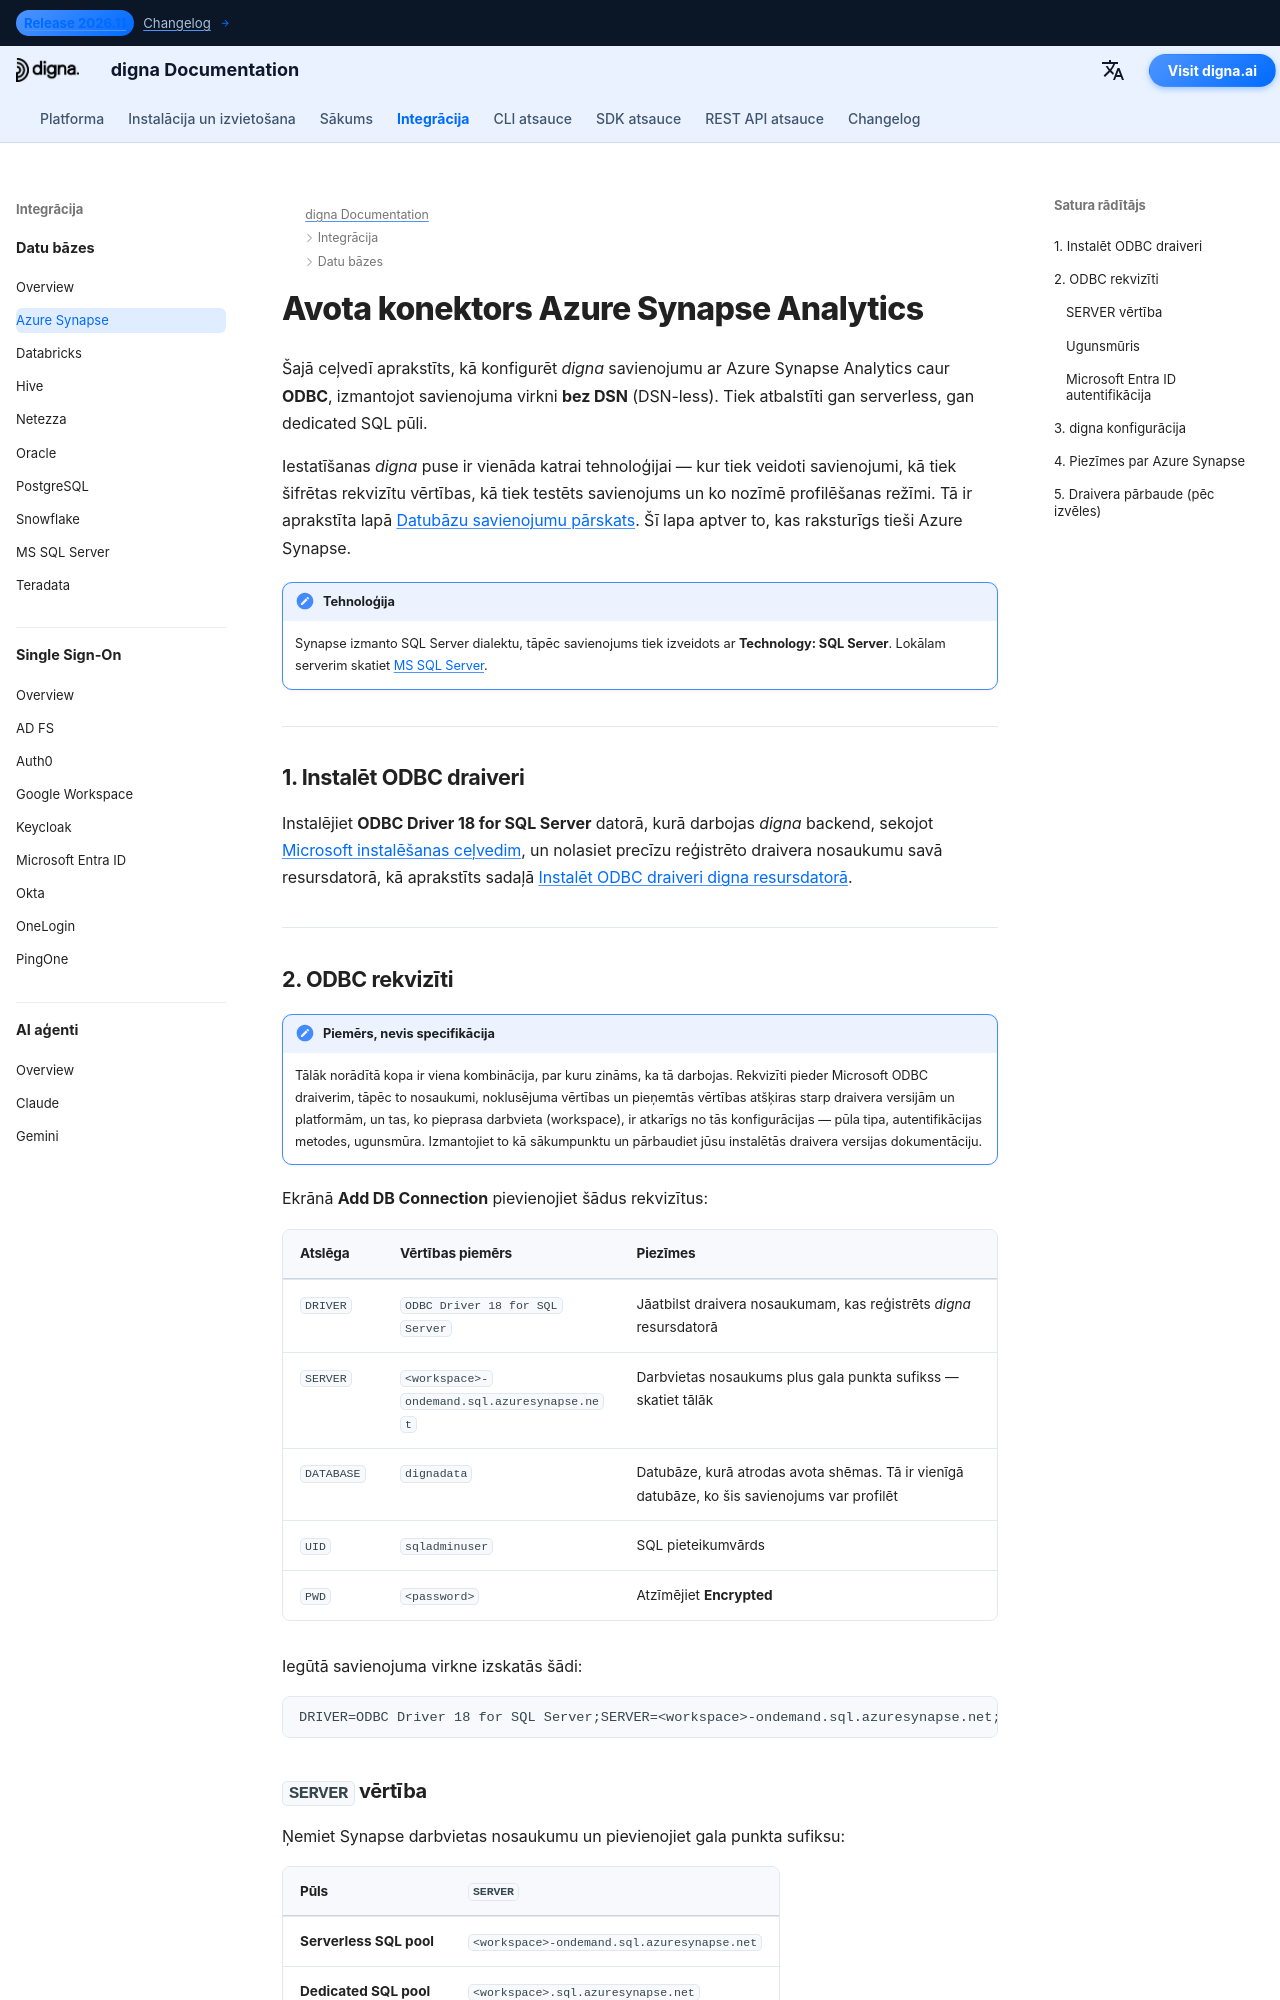

repository: dignaai/digna-docs · page: lv/databases/azure_synapse_connector_guide/index.html · generator: mkdocs

---
title: Azure Synapse konektors — datubāzes integrācija | digna dokumentācija
description: Konfigurējiet digna savienojumu ar Azure Synapse Analytics caur ODBC ar savienojuma virkni bez DSN. Atbalsta serverless un dedicated SQL pūlus, ar nepieciešamajiem ODBC rekvizītiem un digna puses savienojuma iestatījumiem.
image: /assets/logo_square.png
---


# Avota konektors Azure Synapse Analytics

Šajā ceļvedī aprakstīts, kā konfigurēt *digna* savienojumu ar Azure Synapse Analytics caur
**ODBC**, izmantojot savienojuma virkni **bez DSN** (DSN-less). Tiek atbalstīti gan serverless,
gan dedicated SQL pūli.

Iestatīšanas *digna* puse ir vienāda katrai tehnoloģijai — kur tiek veidoti savienojumi,
kā tiek šifrētas rekvizītu vērtības, kā tiek testēts savienojums un ko nozīmē profilēšanas
režīmi. Tā ir aprakstīta lapā [Datubāzu savienojumu pārskats](overview.md). Šī lapa aptver to,
kas raksturīgs tieši Azure Synapse.

!!! note "Tehnoloģija"

    Synapse izmanto SQL Server dialektu, tāpēc savienojums tiek izveidots ar **Technology:
    SQL Server**. Lokālam serverim skatiet [MS SQL Server](sqlserver_connector_guide.md).

---

## 1. Instalēt ODBC draiveri {: #1-install-the-odbc-driver }

Instalējiet **ODBC Driver 18 for SQL Server** datorā, kurā darbojas *digna* backend,
sekojot [Microsoft instalēšanas ceļvedim](https://learn.microsoft.com/sql/connect/odbc/download-odbc-driver-for-sql-server),
un nolasiet precīzu reģistrēto draivera nosaukumu savā resursdatorā, kā aprakstīts sadaļā
[Instalēt ODBC draiveri digna resursdatorā](overview.md#install-the-driver).

---
